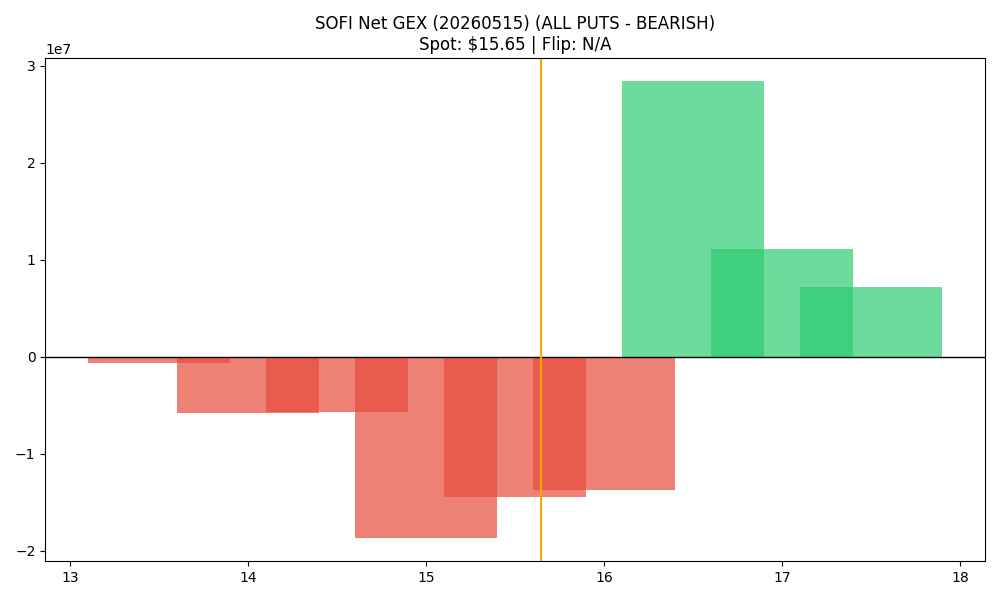

The file beside this chart, header and first rows:
strike, call_gex, put_gex, call_dex, put_dex, net_greek_delta, net_gex
13.5, 348.6, 643656, 331438, -641020, -0.02884, -643307
14.0, 209049, 6013181, 4187429, -6958029, -0.03261, -5804132
14.5, 156535, 5820679, 1001695, -6089842, -0.1048, -5664144
15.0, 6121940, 24845577, 30634191, -31347808, -0.003603, -18723637
15.5, 8208194, 22662943, 17527774, -14300436, 0.03791, -14454749
16.0, 40718698, 54501211, 44459724, -47704609, -0.0175, -13782513
16.5, 40730321, 12287704, 27395744, -24618054, 0.02052, 28442617
17.0, 24418234, 13262116, 27298144, -49114768, -0.1081, 11156118
17.5, 9883389, 2669032, 8269248, -12588806, -0.04891, 7214357
